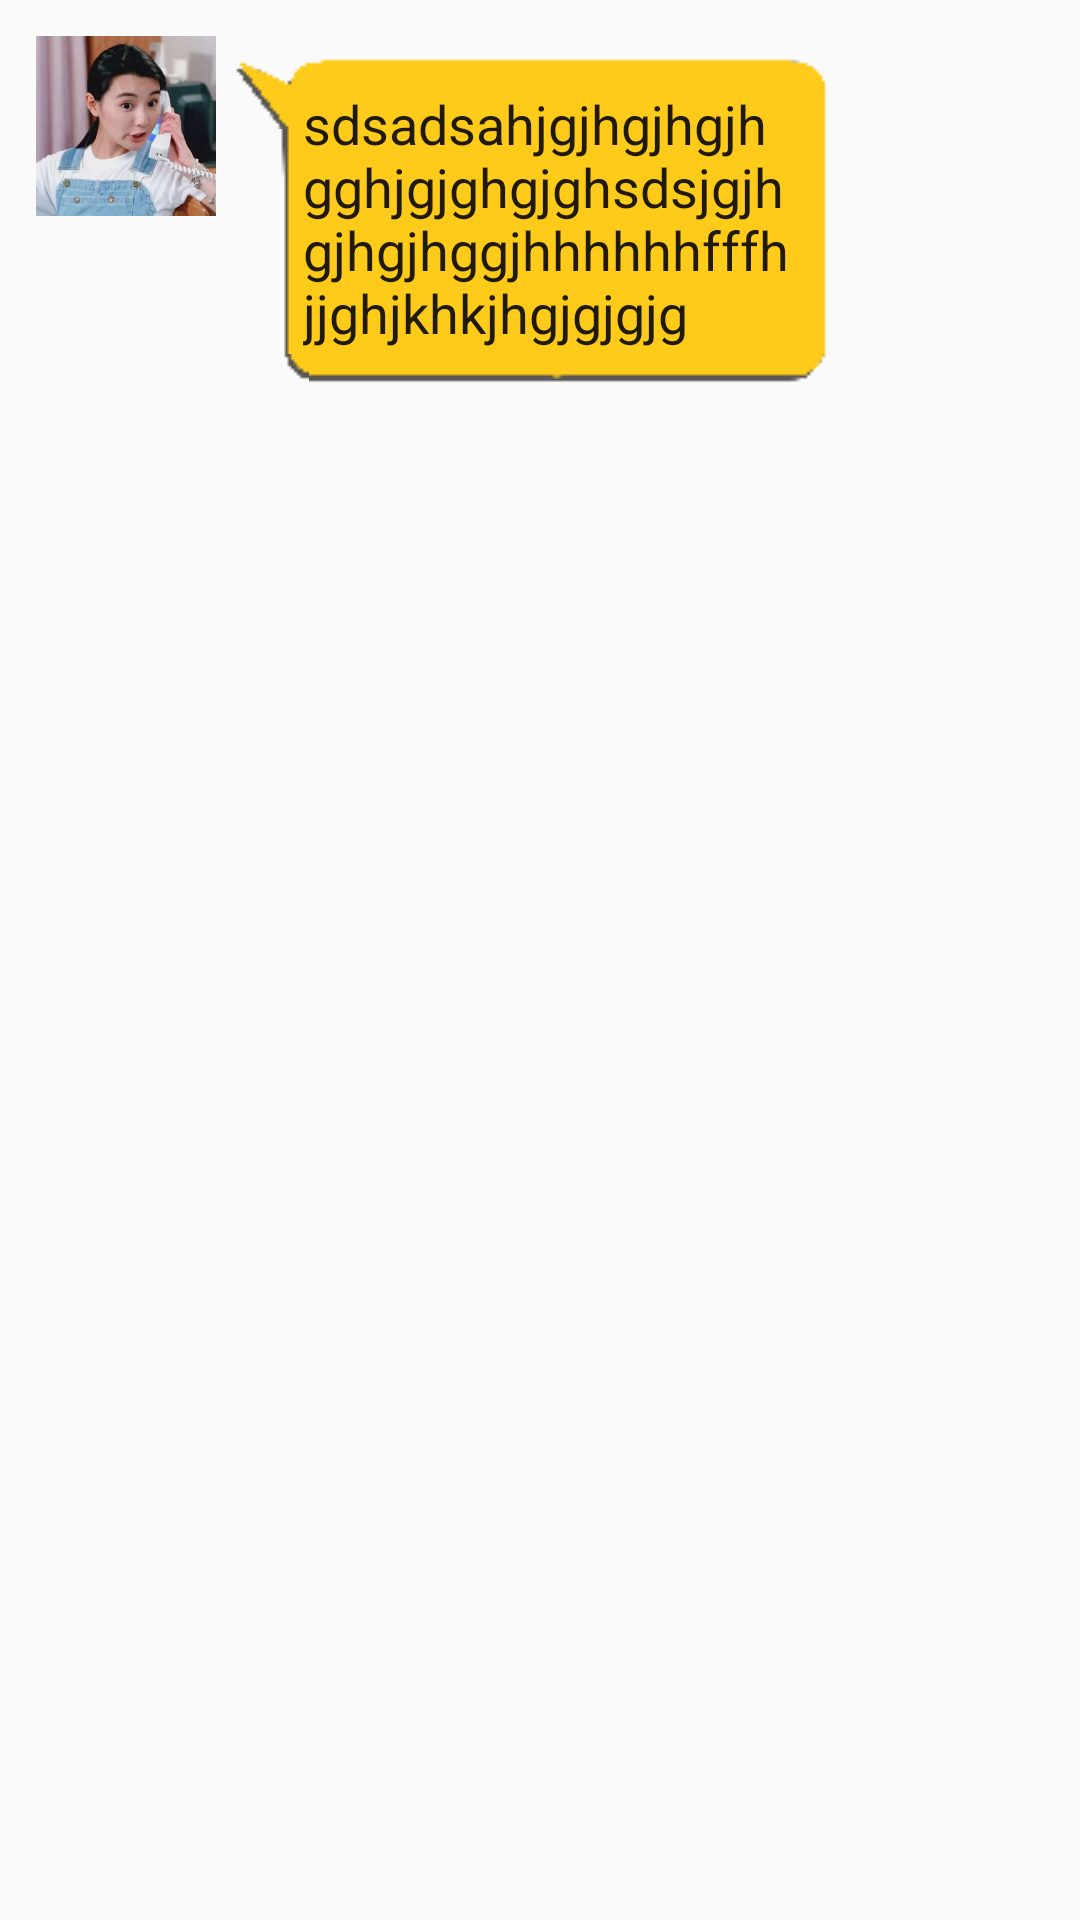

Here is an Android app screen rendered from its layout file. Give the layout XML and the strings, colors and styles it references.
<!-- AndroidManifest.xml: application theme AppTheme -->
<!-- res/layout/chat_detail_item.xml -->
<?xml version="1.0" encoding="utf-8"?>
<LinearLayout
    xmlns:android="http://schemas.android.com/apk/res/android" android:layout_width="match_parent"
    android:layout_height="match_parent"
    android:padding="12dp"
    android:orientation="horizontal"
    >
    <LinearLayout
        android:layout_width="match_parent"
        android:layout_height="wrap_content"
        android:id="@+id/msg_row_left"
        >
        <ImageView
            android:id="@+id/msg_left_head"
            android:layout_width="60dp"
            android:layout_height="60dp"
            android:src="@drawable/head"
            />

        <EditText
            android:layout_marginLeft="5dp"
            android:layout_width="wrap_content"
            android:layout_height="wrap_content"
            android:id="@+id/msg_left_text"
            android:paddingTop="12dp"
            android:paddingBottom="12dp"
            android:paddingLeft="24dp"
            android:paddingRight="12dp"
            android:layout_marginTop="5dp"
            android:maxWidth="200dp"
            android:text="sdsadsahjgjhgjhgjhgghjgjghgjghsdsjgjhgjhgjhggjhhhhhhfffhjjghjkhkjhgjgjgjg"
            android:layout_marginRight="12dp"
            android:background="@drawable/bubble_left"
            android:editable="false"
            android:focusable="false"
            />
    </LinearLayout>
    <LinearLayout
        android:layout_width="match_parent"
        android:layout_height="wrap_content"
        android:id="@+id/msg_row_right"
        android:gravity="right"
        android:visibility="gone"
        >
        <EditText
            android:layout_width="wrap_content"
            android:layout_height="wrap_content"
            android:id="@+id/msg_right_text"
            android:paddingTop="12dp"
            android:paddingBottom="12dp"
            android:paddingLeft="12dp"
            android:paddingRight="24dp"
            android:layout_marginTop="5dp"
            android:maxWidth="200dp"
            android:text="sdsadsahjgjhgjhgjhgghjgjghgjghsdsjgjhgjhgjhggjhhhhhhfffhjjghjkhkjhgjgjgjg"
            android:layout_marginRight="5dp"
            android:background="@drawable/bubble1"
            android:editable="false"
            android:focusable="false"
            />

        <ImageView
            android:id="@+id/msg_right_head"
            android:layout_width="60dp"
            android:layout_height="60dp"
            android:src="@drawable/head" />
    </LinearLayout>
</LinearLayout>
<!-- resources referenced by this layout -->
<resources>
  <!-- drawable head: jpeg bitmap (drawable, 45168 bytes) -->
  <style name="AppTheme" parent="Theme.AppCompat.Light.NoActionBar">
          
          <item name="colorPrimary">@color/colorPrimary</item>
          <item name="colorPrimaryDark">@color/colorPrimaryDark</item>
          <item name="colorAccent">@color/colorAccent</item>
      </style>
  <color name="colorPrimary">#FFCC00</color>
  <color name="colorPrimaryDark">#FFCC00</color>
  <color name="colorAccent">#FF3300</color>
</resources>
